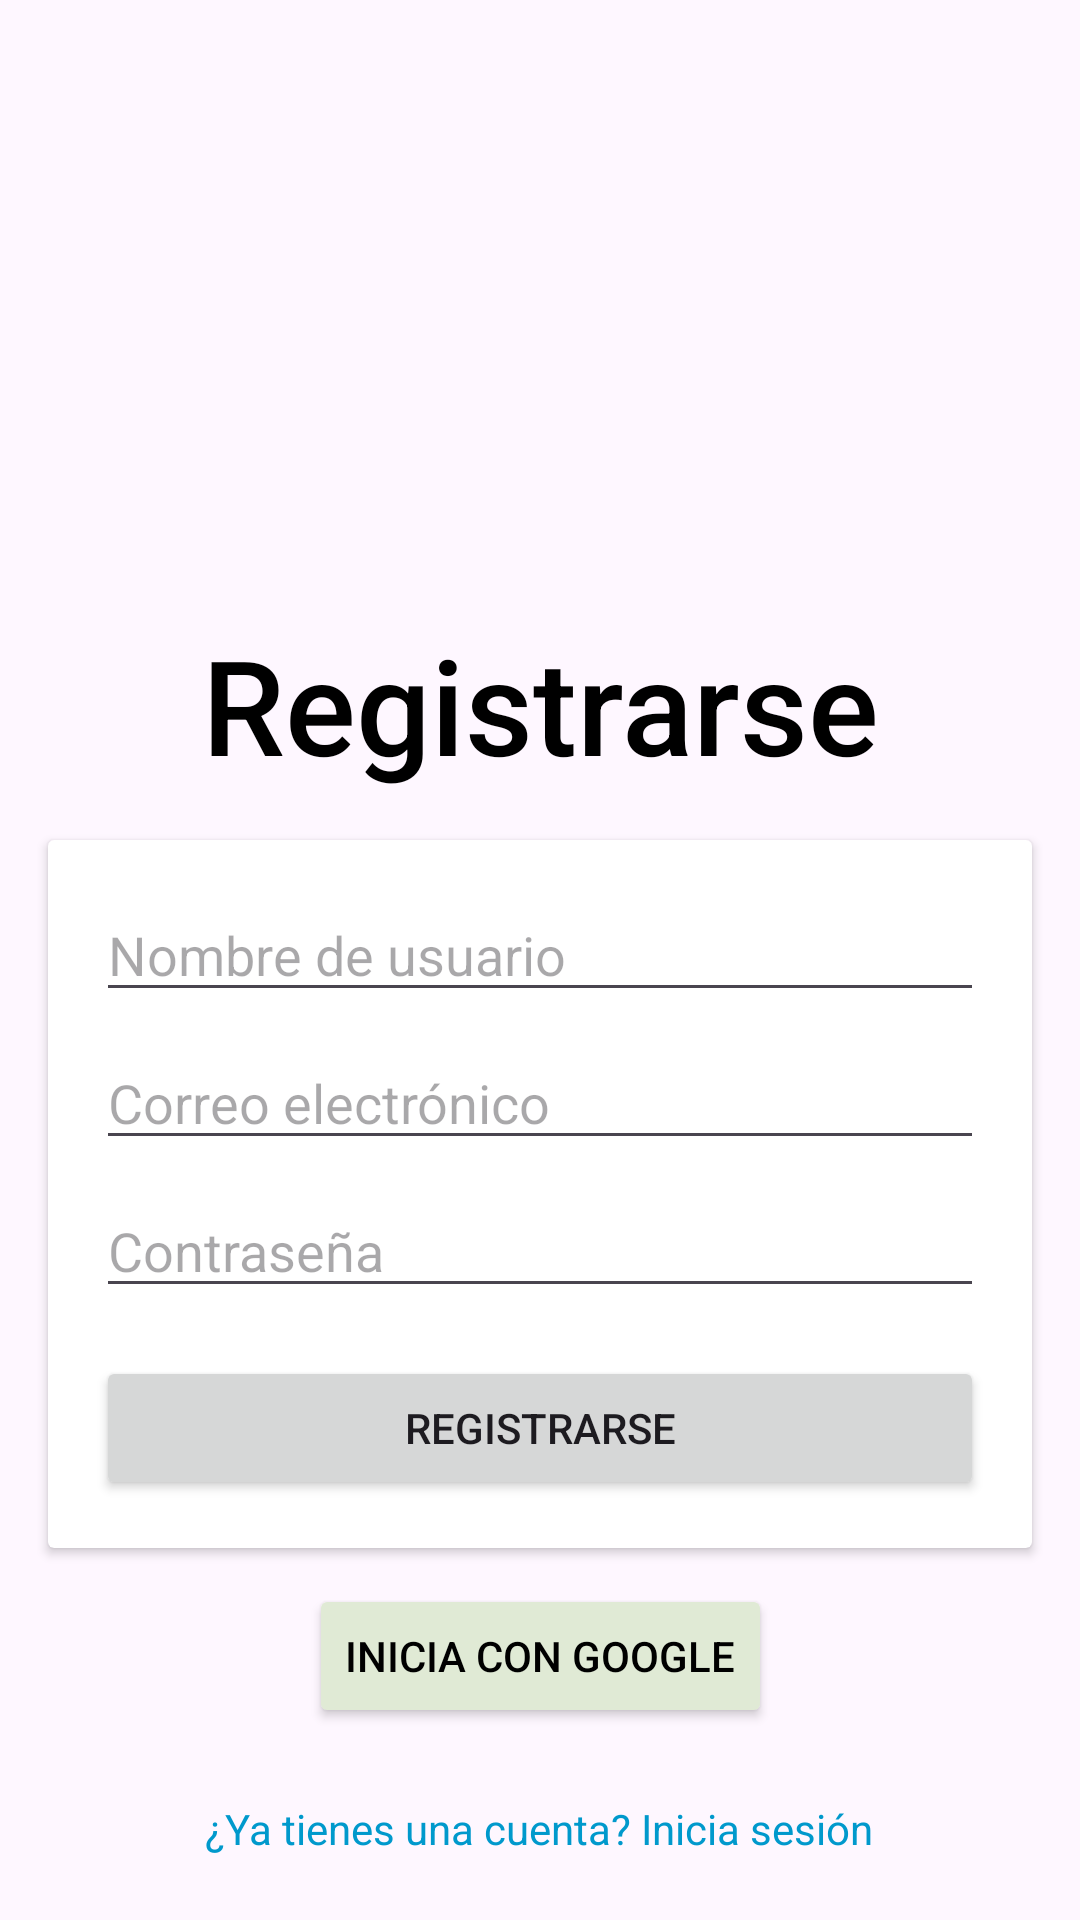

This screen was rendered from an Android layout file. Write that file and the resources it references.
<!-- AndroidManifest.xml: application theme Theme.EjemploChat -->
<!-- res/layout/activity_registro.xml -->
<androidx.constraintlayout.widget.ConstraintLayout xmlns:android="http://schemas.android.com/apk/res/android"
    xmlns:app="http://schemas.android.com/apk/res-auto"
    xmlns:tools="http://schemas.android.com/tools"
    android:layout_width="match_parent"
    android:layout_height="match_parent"
    tools:context=".Registro">

    <ImageView
        android:id="@+id/headerImage"
        android:layout_width="0dp"
        android:layout_height="150dp"
        android:scaleType="fitCenter"
        android:layout_marginTop="-75dp"
        android:src="@drawable/headerandfooter"
        app:layout_constraintTop_toTopOf="parent"
        app:layout_constraintStart_toStartOf="parent"
        app:layout_constraintEnd_toEndOf="parent"
        android:contentDescription="@string/register_header_image_desc" />

    <TextView
        android:id="@+id/titleText"
        android:layout_width="wrap_content"
        android:layout_height="wrap_content"
        android:text="@string/register_title_text"
        android:textSize="44sp"
        android:textColor="@android:color/black"
        android:fontFamily="sans-serif-medium"
        android:layout_marginTop="130dp"
        app:layout_constraintTop_toBottomOf="@id/headerImage"
        app:layout_constraintStart_toStartOf="parent"
        app:layout_constraintEnd_toEndOf="parent" />

    <androidx.cardview.widget.CardView
        android:id="@+id/cardView"
        android:layout_width="0dp"
        android:layout_height="wrap_content"
        android:layout_margin="16dp"
        android:background="@color/background_card_login"
        app:layout_constraintTop_toBottomOf="@id/titleText"
        app:layout_constraintStart_toStartOf="parent"
        app:layout_constraintEnd_toEndOf="parent">

        <LinearLayout
            android:layout_width="match_parent"
            android:layout_height="wrap_content"
            android:orientation="vertical"
            android:padding="16dp">

            <EditText
                android:id="@+id/usernameEditText"
                android:layout_width="match_parent"
                android:layout_height="wrap_content"
                android:hint="@string/register_username_hint"
                android:inputType="textPersonName"
                android:layout_marginBottom="8dp" />

            <EditText
                android:id="@+id/emailEditText"
                android:layout_width="match_parent"
                android:layout_height="wrap_content"
                android:hint="@string/register_email_hint"
                android:inputType="textEmailAddress" />

            
            <EditText
                android:id="@+id/passwordEditText"
                android:layout_width="match_parent"
                android:layout_height="wrap_content"
                android:hint="@string/register_password_hint"
                android:inputType="textPassword"
                android:layout_marginTop="8dp" />

            <Button
                android:id="@+id/registerButton"
                android:layout_width="match_parent"
                android:layout_height="wrap_content"
                android:text="@string/register_button_text"
                android:layout_marginTop="16dp"
                />
        </LinearLayout>
    </androidx.cardview.widget.CardView>


    <TextView
        android:id="@+id/loginText"
        android:layout_width="wrap_content"
        android:layout_height="wrap_content"
        android:layout_marginTop="24dp"
        android:text="@string/register_login_text"
        android:textColor="@android:color/holo_blue_dark"
        app:layout_constraintEnd_toEndOf="parent"
        app:layout_constraintHorizontal_bias="0.497"
        app:layout_constraintStart_toStartOf="parent"
        app:layout_constraintTop_toBottomOf="@+id/Btn_Iniciar_Google" />

    <Button
        android:id="@+id/Btn_Iniciar_Google"
        android:layout_width="wrap_content"
        android:layout_height="wrap_content"
        android:layout_marginTop="12dp"
        android:text="Inicia con Google"
        android:backgroundTint="@color/background_login"
        android:textColor="@color/black"
        android:drawableStart="@drawable/google_logo"
        app:layout_constraintEnd_toEndOf="parent"
        app:layout_constraintStart_toStartOf="parent"
        app:layout_constraintTop_toBottomOf="@+id/cardView" />

    <ImageView
        android:id="@+id/footerImage"
        android:layout_width="0dp"
        android:layout_height="150dp"
        android:scaleType="fitCenter"
        android:layout_marginBottom="-80dp"
        android:src="@drawable/headerandfooter"
        app:layout_constraintBottom_toBottomOf="parent"
        app:layout_constraintStart_toStartOf="parent"
        app:layout_constraintEnd_toEndOf="parent" />

</androidx.constraintlayout.widget.ConstraintLayout>
<!-- resources referenced by this layout -->
<resources>
  <color name="background_card_login">#CBB6F1</color>
  <color name="background_login">#E0EAD5</color>
  <color name="black">#FF000000</color>
  <string name="register_button_text">Registrarse</string>
  <string name="register_email_hint">Correo electrónico</string>
  <string name="register_header_image_desc">Imagen del encabezado</string>
  <string name="register_login_text">¿Ya tienes una cuenta? Inicia sesión</string>
  <string name="register_password_hint">Contraseña</string>
  <string name="register_title_text">Registrarse</string>
  <string name="register_username_hint">Nombre de usuario</string>
  <style name="Theme.EjemploChat" parent="Base.Theme.EjemploChat" />
  <style name="Base.Theme.EjemploChat" parent="Theme.Material3.DayNight.NoActionBar">
          <item name="colorOnSurface">@color/colorHint</item> 
      </style>
  <color name="colorHint">#E4EEFF</color>
</resources>
